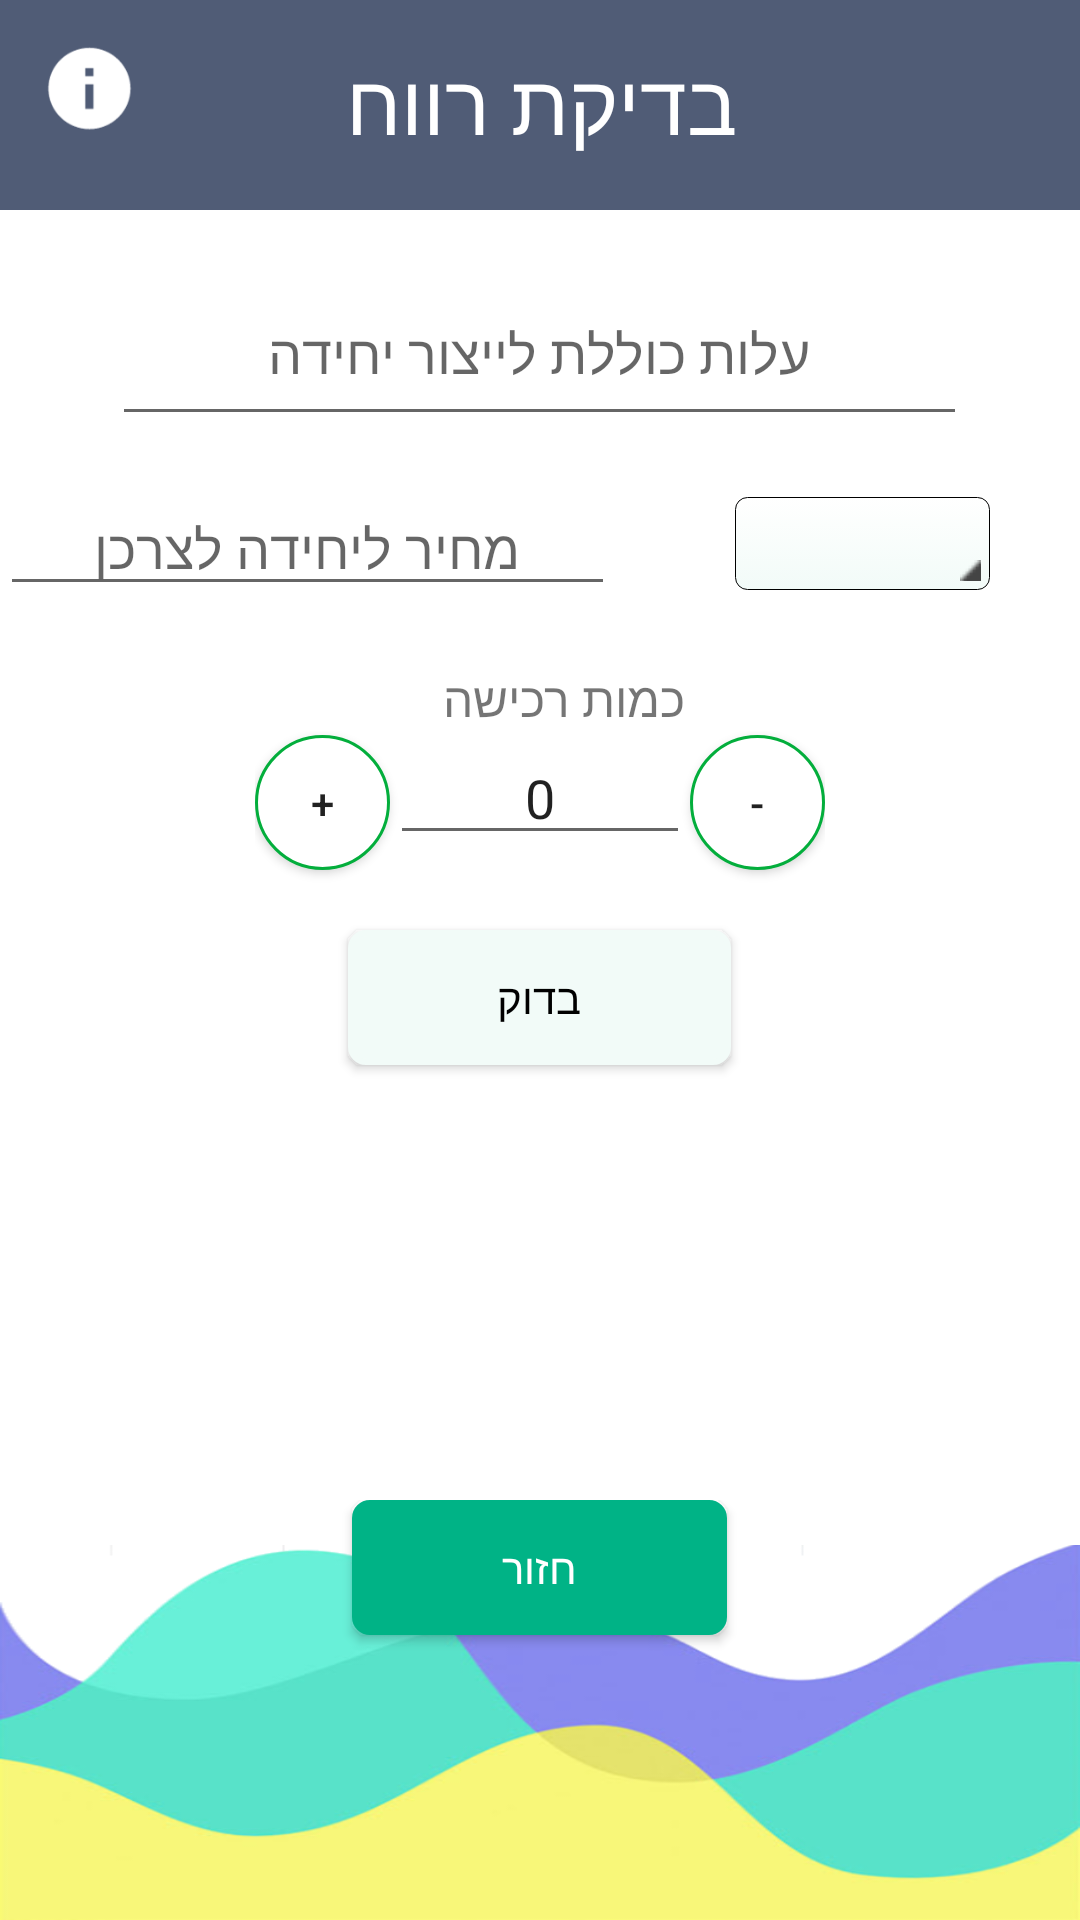

Reconstruct the res/layout file that produces this screen, plus the resources it refers to.
<!-- AndroidManifest.xml: application theme AppThemeNoBar -->
<!-- res/layout/activity_add_price_check.xml -->
<?xml version="1.0" encoding="utf-8"?>
<RelativeLayout xmlns:android="http://schemas.android.com/apk/res/android"
    xmlns:app="http://schemas.android.com/apk/res-auto"
    xmlns:tools="http://schemas.android.com/tools"
    android:id="@+id/activity_add_price_check"
    android:layout_width="match_parent"
    android:layout_height="match_parent"
    android:background="#FFFFFF"
    tools:context="com.example.user.myd.AddPriceCheck">

    <LinearLayout
        android:layout_width="match_parent"
        android:layout_height="70dp"
        android:layout_centerHorizontal="true"
        android:background="@color/colorGray"
        android:orientation="vertical"
        android:textAlignment="center" />

    <TextView
        android:id="@+id/addPriceCheckText"
        android:layout_width="match_parent"
        android:layout_height="wrap_content"
        android:layout_alignParentLeft="true"
        android:layout_alignParentStart="true"
        android:layout_marginBottom="19dp"
        android:padding="15dp"
        android:text="@string/add_price_check_title"
        android:textAlignment="center"
        android:textColor="@android:color/white"
        android:textSize="28sp" />

    <LinearLayout
        android:layout_width="match_parent"
        android:layout_height="400dp"
        android:layout_alignParentLeft="true"
        android:layout_alignParentStart="true"
        android:layout_below="@+id/addPriceCheckText"
        android:orientation="vertical"
        android:weightSum="1">


        <EditText
            android:id="@+id/add_total_cost_product"
            android:layout_width="285dp"
            android:layout_height="wrap_content"
            android:layout_gravity="center"
            android:layout_weight="0.10"
            android:ems="10"
            android:hint="@string/price_total_cost_product"
            android:inputType="numberDecimal"
            android:maxLines="1"
            android:textAlignment="center" />

        <LinearLayout
            android:layout_width="match_parent"
            android:layout_height="wrap_content"
            android:layout_marginTop="15dp"
            android:orientation="horizontal"
            android:weightSum="1">

            <EditText
                android:id="@+id/addPriceCostToCustomer"
                android:layout_width="205dp"
                android:layout_height="wrap_content"
                android:layout_marginRight="40dp"
                android:ems="10"
                android:hint="@string/price_for_unit_customer"
                android:inputType="numberDecimal"
                android:textAlignment="center"/>

            <Spinner
                android:id="@+id/price_unit_spinner"
                android:layout_width="85dp"
                android:layout_height="31dp"
                android:layout_gravity="center"
                android:background="@drawable/gradient_spinner"
                android:textAlignment="center" />

        </LinearLayout>

        <TextView
            android:id="@+id/TakeQuantityUnit"
            android:layout_width="97dp"
            android:layout_height="wrap_content"
            android:layout_gravity="center"
            android:layout_marginTop="20dp"
            android:ems="10"
            android:text="@string/sold_quantity_unit"
            android:textSize="16sp" />


        <LinearLayout
            android:layout_width="wrap_content"
            android:layout_height="wrap_content"
            android:layout_gravity="center"
            android:layout_weight="0.1"
            android:orientation="horizontal">

            <Button
                android:id="@+id/button_plus"
                android:layout_width="@dimen/circle_size_small"
                android:layout_height="@dimen/circle_size_small"
                android:background="@drawable/button_plus_minus"
                android:text="@string/plus_counter" />


            <EditText
                android:id="@+id/priceMinimumQuantity"
                android:layout_width="100dp"
                android:layout_height="wrap_content"
                android:gravity="center"
                android:text="@string/init_zero_value"
                android:inputType="number"></EditText>

            <Button
                android:id="@+id/button_minus"
                android:layout_width="@dimen/circle_size_small"
                android:layout_height="@dimen/circle_size_small"
                android:background="@drawable/button_plus_minus"
                android:text="@string/minus_counter" />

        </LinearLayout>


        <RelativeLayout
            android:id="@+id/relative"
            android:layout_width="match_parent"
            android:layout_height="wrap_content"
            android:layout_gravity="center"
            android:layout_weight="0.37">

            <Button
                android:id="@+id/add_price_check_btn"
                android:layout_width="wrap_content"
                android:layout_height="@dimen/height_btn"
                android:layout_alignParentTop="true"
                android:layout_centerHorizontal="true"
                android:layout_marginTop="5dp"
                android:background="@drawable/buttonshape"
                android:backgroundTint="@color/colorLightGreen"
                android:paddingLeft="50dp"
                android:paddingRight="50dp"
                android:text="@string/check_btn"
                android:textColor="#000000" />


        </RelativeLayout>

    </LinearLayout>

    <ImageButton
        android:id="@+id/information_btn"
        android:layout_width="@dimen/inf_icon"
        android:layout_height="@dimen/inf_icon"
        android:layout_alignParentLeft="true"
        android:layout_alignParentStart="true"
        android:layout_alignParentTop="true"
        android:layout_marginLeft="12dp"
        android:layout_marginStart="12dp"
        android:layout_marginTop="12dp"
        android:background="@color/colorGray"
        android:scaleType="fitXY"
        app:srcCompat="@drawable/infor" />

    <LinearLayout
        android:layout_width="match_parent"
        android:layout_height="125dp"
        android:background="@drawable/bg_price_check"
        android:orientation="horizontal"
        android:layout_alignParentBottom="true"
        android:layout_alignParentLeft="true"
        android:layout_alignParentStart="true">

    </LinearLayout>

    <RelativeLayout
        android:layout_width="match_parent"
        android:layout_height="100dp"
        android:layout_alignParentLeft="true"
        android:layout_alignParentStart="true"
        android:layout_alignParentTop="true"
        android:layout_marginTop="500dp">

        <Button
            android:id="@+id/back_btn"
            android:layout_width="wrap_content"
            android:layout_height="@dimen/height_btn"
            android:layout_alignParentTop="true"
            android:layout_centerHorizontal="true"
            android:background="@drawable/buttonshape"
            android:backgroundTint="@color/colorGreen"
            android:paddingLeft="50dp"
            android:paddingRight="50dp"
            android:text="@string/return_btn"
            android:textColor="#FFFFFF" />
    </RelativeLayout>

    <LinearLayout
        android:layout_width="match_parent"
        android:layout_height="wrap_content"
        android:orientation="vertical"
        android:gravity="center"
        android:layout_marginTop="400dp">

        <TextView
            android:id="@+id/info"
            android:gravity="center"
            android:layout_width="match_parent"
            android:layout_height="wrap_content"
            android:textSize="18sp"
            android:textColor="#000000"/>
    </LinearLayout>
</RelativeLayout>
<!-- resources referenced by this layout -->
<resources>
  <color name="colorGray">#505C76</color>
  <color name="colorGreen">#00B386</color>
  <color name="colorLightGreen">#F2FBF8</color>
  <dimen name="circle_size_small">45dp</dimen>
  <dimen name="height_btn">45dp</dimen>
  <dimen name="inf_icon">35dp</dimen>
  <!-- drawable bg_price_check: png bitmap (drawable, 53104 bytes) -->
  <!-- drawable button_plus_minus (drawable) -->
  <?xml version="1.0" encoding="utf-8"?>
  <shape xmlns:android="http://schemas.android.com/apk/res/android"
      android:shape="rectangle">
      <corners android:radius="1000dp" />
      <solid android:color="#FFFFFF" />
      <stroke
          android:width="1dip"
          android:color="#03ae3c" />
      <padding
          android:bottom="0.5dp"
          android:left="0.5dp"
          android:right="0.5dp"
          android:top="0.5dp" />
  </shape>
  <!-- drawable buttonshape (drawable) -->
  <?xml version="1.0" encoding="utf-8"?>
  <shape xmlns:android="http://schemas.android.com/apk/res/android" android:shape="rectangle" >
      <corners
          android:radius="5dp"
          />
      <gradient
          android:angle="45"
          android:centerX="35%"
          android:centerColor="#5FC4BC"
          android:startColor="#5FC4BC"
          android:endColor="#5FC4BC"
          android:type="linear"
          />
      <stroke
          android:width="2dp"
          android:color="#505C76"
          />
  </shape>
  <!-- drawable gradient_spinner (drawable) -->
  <?xml version="1.0" encoding="utf-8"?>
  <selector xmlns:android="http://schemas.android.com/apk/res/android">
      <item><layer-list>
          <item><shape>
              <gradient android:angle="90" android:endColor="#FFFFFF" android:startColor="#F2FBF8" android:type="linear" />
  
              <stroke android:width="0.45dp" android:color="#000000" />
  
              <corners android:radius="4dp" />
  
              <padding android:bottom="3dp" android:left="3dp" android:right="3dp" android:top="3dp" />
          </shape>
          </item>
  
          <item >
              <bitmap android:gravity="bottom|right" android:src="@drawable/spinner_arrow" />
          </item>
      </layer-list>
      </item>
  
  </selector>
  <!-- drawable infor: png bitmap (drawable, 2117 bytes) -->
  <string name="add_price_check_title">בדיקת רווח</string>
  <string name="check_btn">בדוק</string>
  <string name="init_zero_value">0</string>
  <string name="minus_counter">-</string>
  <string name="plus_counter">+</string>
  <string name="price_for_unit_customer">מחיר ליחידה לצרכן</string>
  <string name="price_total_cost_product">עלות כוללת לייצור יחידה</string>
  <string name="return_btn">חזור</string>
  <string name="sold_quantity_unit">כמות רכישה</string>
  <style name="AppThemeNoBar" parent="Theme.AppCompat.Light.NoActionBar">
          
          <item name="colorPrimary">@color/colorPrimary</item>
          <item name="colorPrimaryDark">#353442</item>
          <item name="colorAccent">@color/colorAccent</item>
      </style>
  <!-- drawable spinner_arrow: png bitmap (drawable, 370 bytes) -->
  <color name="colorPrimary">#3F51B5</color>
  <color name="colorAccent">#FF4081</color>
</resources>
